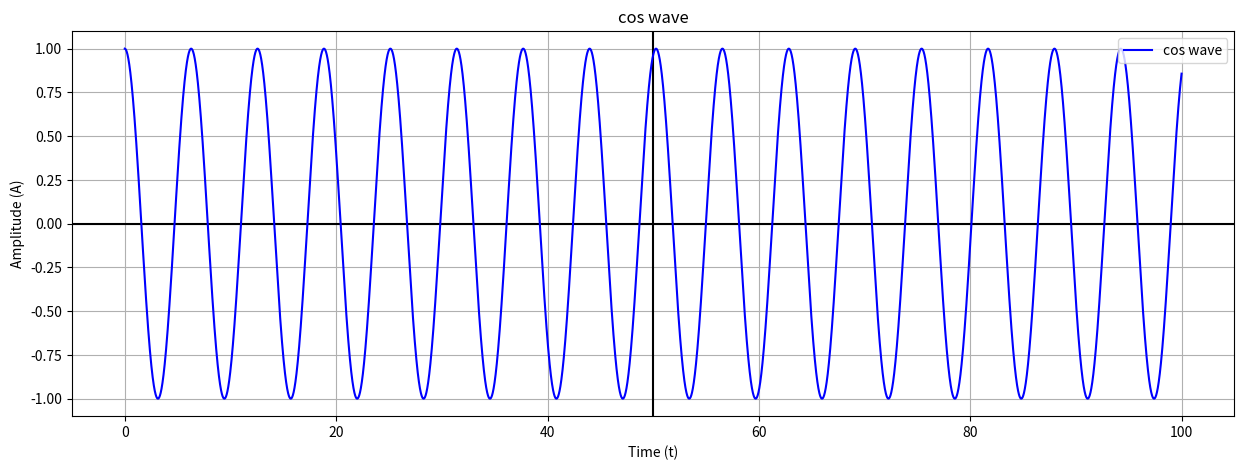
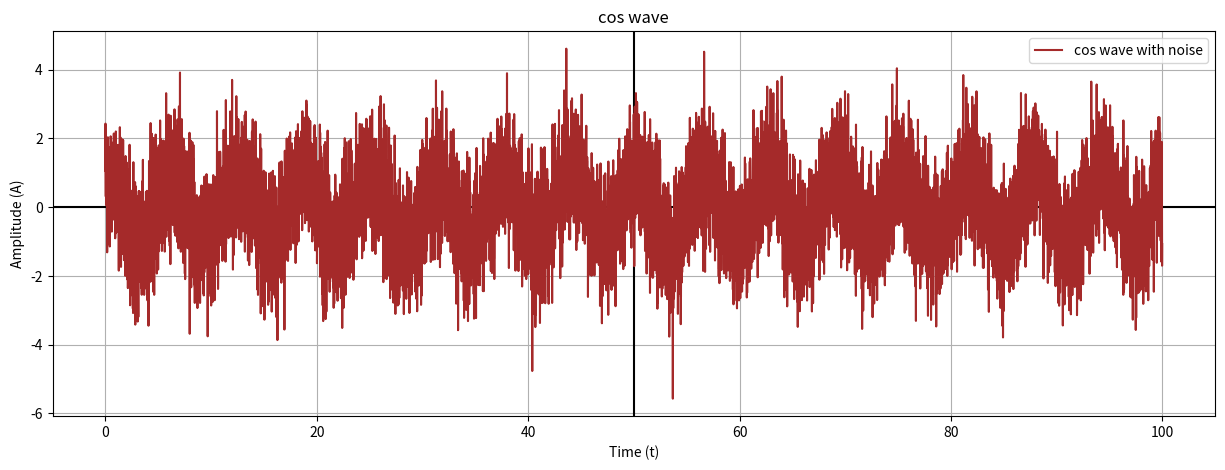
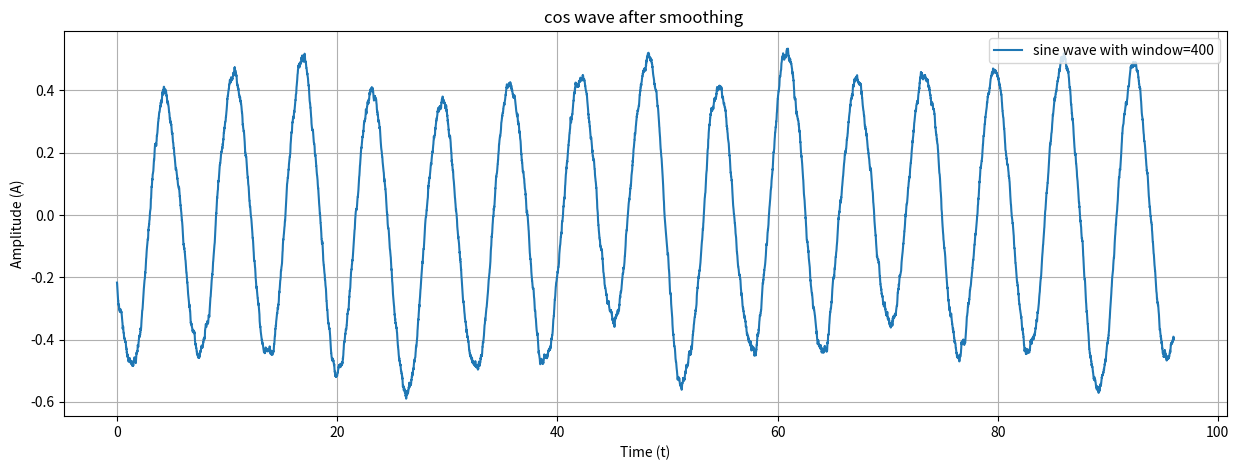

These figures' Python source, in order:
import numpy
import matplotlib.pyplot as plot

new_amplitude=[]
size_time=100
time= numpy.arange(0,100,0.01)
noise=numpy.random.normal(0,1,10000)

amplitude= numpy.cos(time)
plot.figure("figure 1",figsize=(15,5))
plot.axvline(x=size_time/2, color='black', linestyle='-')
plot.axhline(y=0, color='black', linestyle='-')
plot.title('cos wave')
plot.xlabel('Time (t)')
plot.ylabel('Amplitude (A)')
plot.grid(True, which='both')
plot.plot(time, amplitude,color="blue",label='cos wave')
plot.legend(loc='upper right')

amplitude= numpy.cos(time)+noise
plot.figure("figure 2",figsize=(15,5))
plot.axvline(x=size_time/2, color='black', linestyle='-')
plot.axhline(y=0, color='black', linestyle='-')
plot.title('cos wave')
plot.xlabel('Time (t)')
plot.ylabel('Amplitude (A)')
plot.grid(True, which='both')
plot.plot(time, amplitude,color="brown",label='cos wave with noise')
plot.legend(loc='upper right')

y=400
plot.figure("figure 3",figsize=(15,5))
plot.title('cos wave after smoothing ')
plot.xlabel('Time (t)')
plot.ylabel('Amplitude (A)')
plot.grid(True, which='both')
z=y
n=y
i=0    
size=(numpy.size(amplitude))-(y-1)
while i<size :
    total=0.0
    j=i
    while j<y:
       e1=amplitude[j]
       total=total+e1
       j=j+1
    total=total/z
    new_amplitude.append(total)
    y=y+1
    i=i+1
new_amplitude=numpy.array(new_amplitude)
z=z-1
z=float(z)
z=z*(10**-2)
size_time=size_time-z
    
time= numpy.arange(0,size_time,0.01)
plot.plot(time,new_amplitude,label='sine wave with window=%d'%n)

plot.legend(loc='upper right')